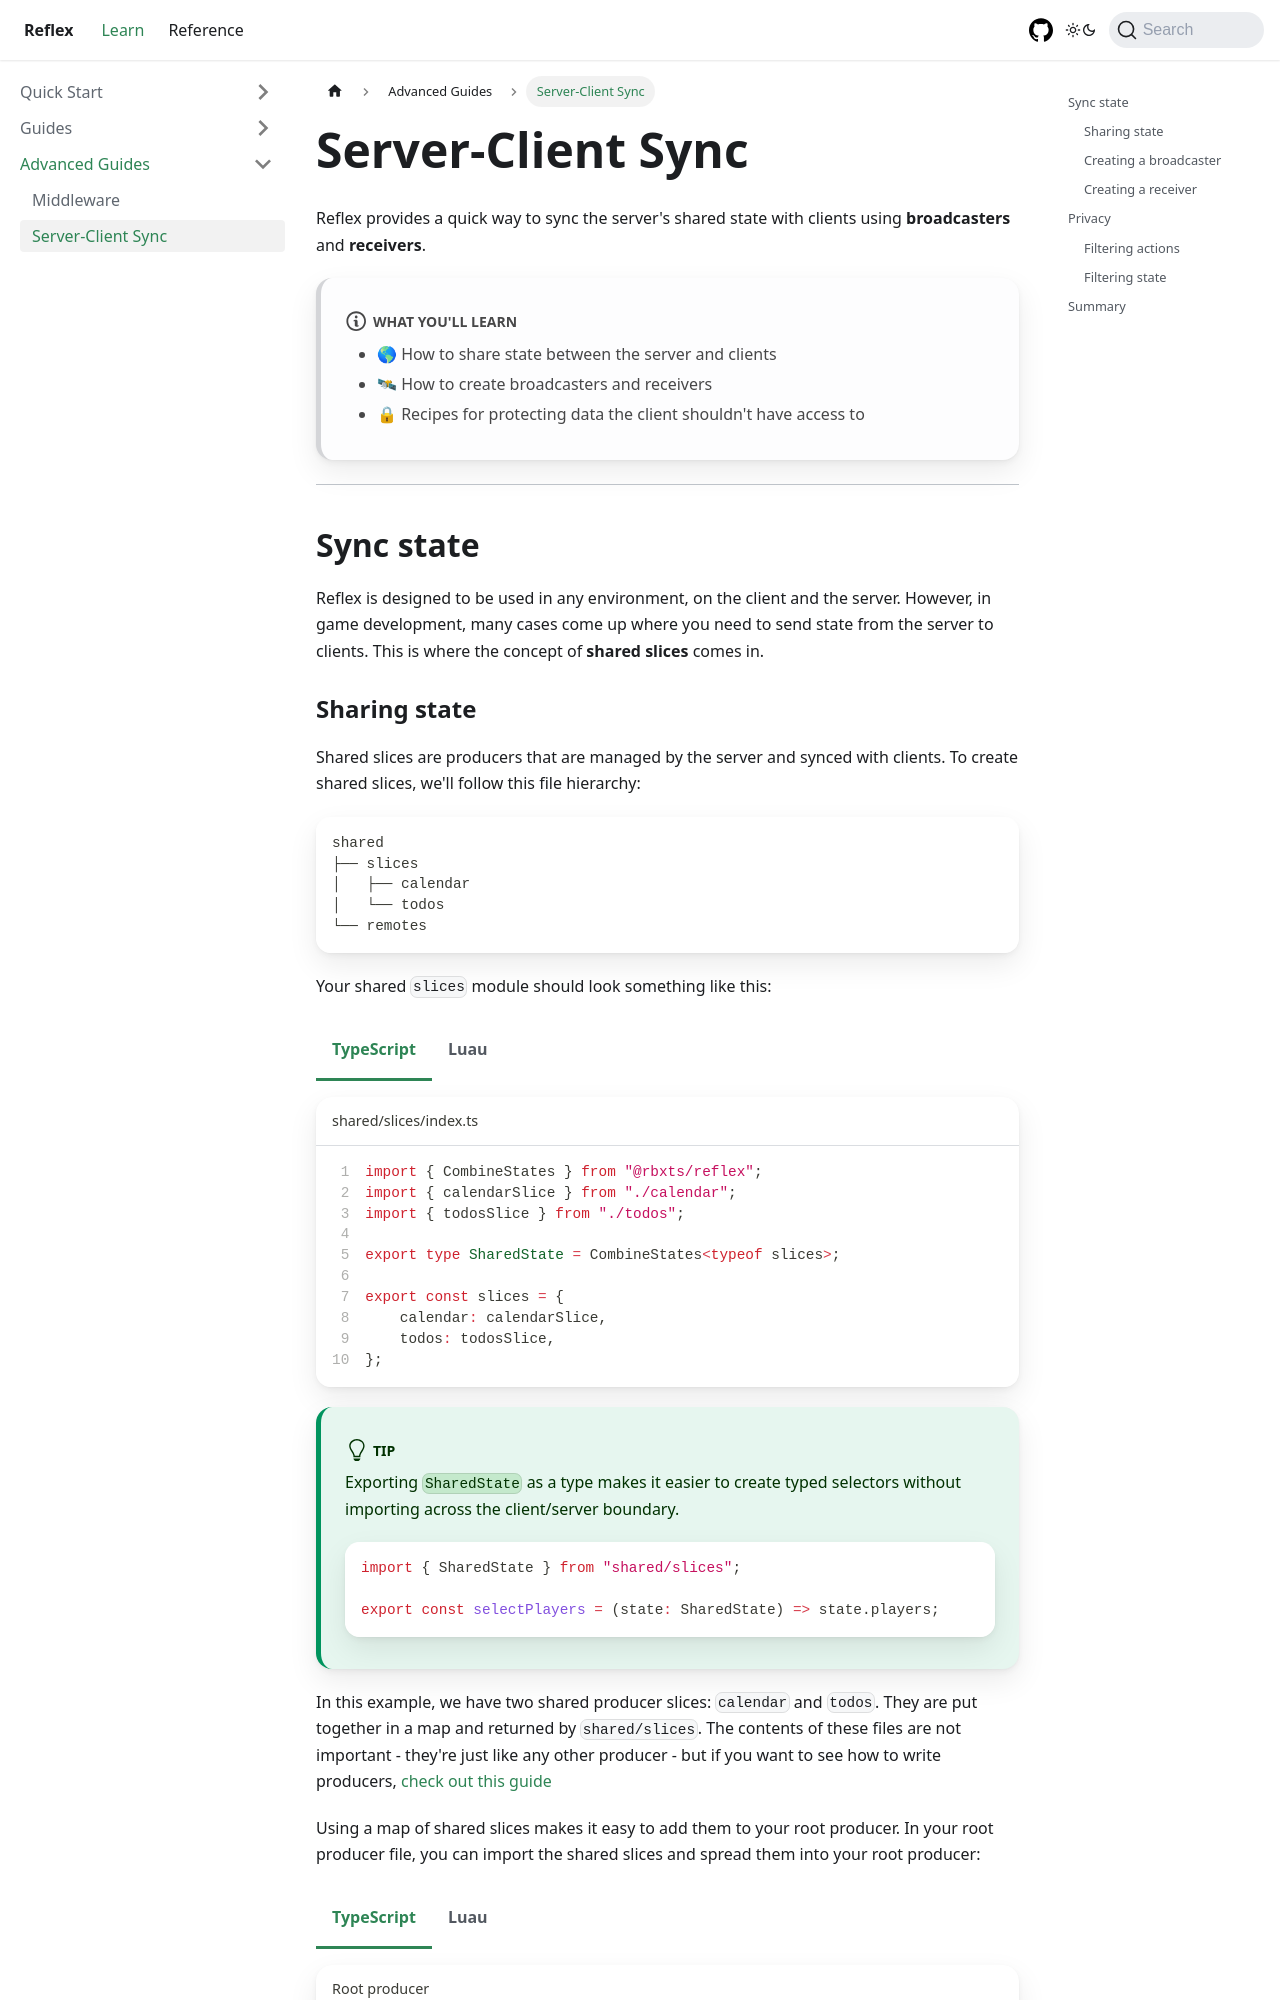

repository: littensy/reflex · page: docs/advanced-guides/server-client-sync/index.html · generator: docusaurus

---
description: Learn how to use broadcasters to sync state between the server and clients.
---

import Tabs from "@theme/Tabs";
import TabItem from "@theme/TabItem";

# Server-Client Sync

Reflex provides a quick way to sync the server's shared state with clients using **broadcasters** and **receivers**.

:::note what you'll learn

-   🌎 How to share state between the server and clients
-   🛰 How to create broadcasters and receivers
-   🔒 Recipes for protecting data the client shouldn't have access to

:::

---

## Sync state

Reflex is designed to be used in any environment, on the client and the server. However, in game development, many cases come up where you need to send state from the server to clients. This is where the concept of **shared slices** comes in.
